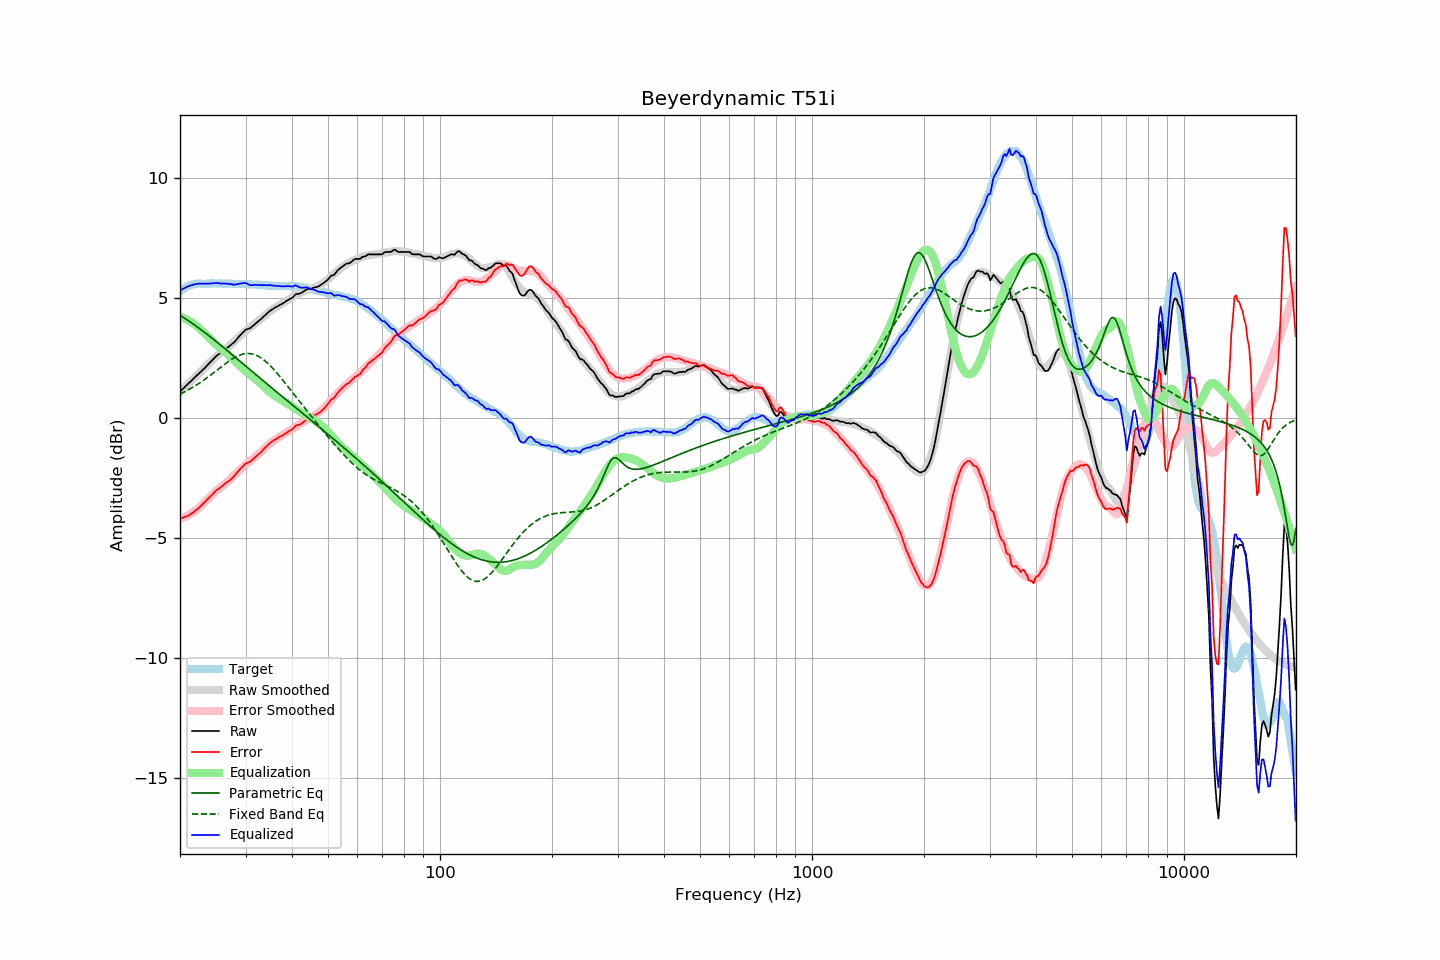

Data behind this chart, as committed beside it:
frequency, raw, error, smoothed, error_smoothed, equalization, parametric_eq, fixed_band_eq, equalized_raw, equalized_smoothed, target
20.00, 1.09, -4.19, 1.10, -4.21, 4.21, 4.26, 0.99, 5.30, 5.31, 5.28
20.20, 1.16, -4.17, 1.16, -4.19, 4.19, 4.22, 1.02, 5.34, 5.34, 5.33
20.40, 1.22, -4.16, 1.22, -4.16, 4.16, 4.18, 1.06, 5.37, 5.38, 5.38
20.61, 1.28, -4.12, 1.28, -4.13, 4.13, 4.14, 1.09, 5.41, 5.41, 5.40
20.81, 1.35, -4.11, 1.35, -4.09, 4.09, 4.10, 1.12, 5.44, 5.44, 5.45
21.02, 1.42, -4.08, 1.41, -4.06, 4.06, 4.05, 1.16, 5.48, 5.47, 5.49
21.23, 1.48, -4.04, 1.47, -4.02, 4.02, 4.01, 1.20, 5.50, 5.49, 5.51
21.44, 1.54, -4.00, 1.54, -3.98, 3.98, 3.96, 1.23, 5.52, 5.51, 5.53
21.66, 1.61, -3.95, 1.60, -3.94, 3.94, 3.92, 1.27, 5.54, 5.53, 5.55
21.87, 1.67, -3.89, 1.66, -3.89, 3.89, 3.87, 1.31, 5.56, 5.55, 5.56
22.09, 1.74, -3.84, 1.73, -3.84, 3.84, 3.82, 1.36, 5.58, 5.57, 5.58
22.31, 1.80, -3.79, 1.79, -3.79, 3.79, 3.77, 1.40, 5.58, 5.58, 5.59
22.54, 1.86, -3.73, 1.86, -3.73, 3.73, 3.72, 1.44, 5.58, 5.59, 5.59
22.76, 1.92, -3.67, 1.92, -3.66, 3.66, 3.67, 1.49, 5.58, 5.59, 5.59
22.99, 1.99, -3.59, 1.99, -3.60, 3.60, 3.62, 1.53, 5.59, 5.59, 5.58
23.22, 2.05, -3.53, 2.06, -3.53, 3.53, 3.57, 1.58, 5.58, 5.59, 5.58
23.45, 2.12, -3.46, 2.13, -3.47, 3.47, 3.52, 1.63, 5.58, 5.59, 5.58
23.69, 2.19, -3.40, 2.19, -3.40, 3.40, 3.47, 1.68, 5.58, 5.59, 5.59
23.92, 2.26, -3.33, 2.26, -3.33, 3.33, 3.42, 1.73, 5.59, 5.59, 5.59
24.16, 2.33, -3.27, 2.33, -3.27, 3.27, 3.36, 1.78, 5.59, 5.59, 5.59
24.40, 2.40, -3.21, 2.39, -3.20, 3.20, 3.31, 1.83, 5.60, 5.59, 5.60
24.65, 2.47, -3.13, 2.45, -3.14, 3.14, 3.26, 1.88, 5.60, 5.59, 5.59
24.89, 2.54, -3.05, 2.51, -3.08, 3.08, 3.20, 1.93, 5.61, 5.59, 5.59
25.14, 2.60, -2.99, 2.57, -3.02, 3.02, 3.15, 1.99, 5.62, 5.59, 5.59
25.39, 2.65, -2.95, 2.63, -2.96, 2.96, 3.09, 2.04, 5.61, 5.59, 5.60
25.65, 2.69, -2.91, 2.69, -2.91, 2.91, 3.04, 2.09, 5.60, 5.59, 5.60
25.91, 2.74, -2.85, 2.74, -2.86, 2.86, 2.99, 2.14, 5.59, 5.59, 5.59
26.16, 2.79, -2.80, 2.79, -2.80, 2.80, 2.93, 2.19, 5.59, 5.59, 5.59
26.43, 2.85, -2.74, 2.84, -2.75, 2.75, 2.88, 2.24, 5.59, 5.59, 5.59
26.69, 2.90, -2.69, 2.90, -2.69, 2.69, 2.82, 2.29, 5.59, 5.59, 5.58
26.96, 2.95, -2.65, 2.95, -2.63, 2.63, 2.76, 2.34, 5.58, 5.58, 5.59
27.23, 3.00, -2.60, 3.01, -2.57, 2.57, 2.71, 2.39, 5.57, 5.58, 5.59
27.50, 3.06, -2.53, 3.07, -2.51, 2.51, 2.65, 2.43, 5.56, 5.58, 5.59
27.77, 3.11, -2.47, 3.14, -2.44, 2.44, 2.60, 2.47, 5.55, 5.58, 5.58
28.05, 3.17, -2.41, 3.20, -2.38, 2.38, 2.54, 2.51, 5.54, 5.58, 5.58
28.33, 3.25, -2.32, 3.27, -2.31, 2.31, 2.48, 2.55, 5.56, 5.58, 5.57
28.62, 3.32, -2.24, 3.33, -2.24, 2.24, 2.43, 2.58, 5.57, 5.57, 5.56
28.90, 3.41, -2.17, 3.39, -2.18, 2.18, 2.37, 2.61, 5.59, 5.57, 5.57
29.19, 3.48, -2.08, 3.45, -2.12, 2.12, 2.32, 2.63, 5.60, 5.57, 5.56
29.48, 3.55, -2.03, 3.51, -2.06, 2.06, 2.26, 2.65, 5.60, 5.57, 5.58
29.78, 3.62, -1.95, 3.57, -2.00, 2.00, 2.20, 2.66, 5.61, 5.57, 5.57
30.08, 3.68, -1.90, 3.63, -1.94, 1.94, 2.15, 2.67, 5.61, 5.56, 5.57
30.38, 3.70, -1.87, 3.68, -1.88, 1.88, 2.09, 2.68, 5.58, 5.56, 5.56
30.68, 3.72, -1.84, 3.73, -1.83, 1.83, 2.04, 2.68, 5.54, 5.56, 5.56
30.99, 3.75, -1.81, 3.78, -1.77, 1.77, 1.98, 2.67, 5.52, 5.56, 5.56
31.30, 3.81, -1.75, 3.83, -1.72, 1.72, 1.92, 2.66, 5.53, 5.56, 5.55
31.61, 3.87, -1.69, 3.89, -1.67, 1.67, 1.87, 2.64, 5.53, 5.55, 5.55
31.93, 3.93, -1.62, 3.94, -1.61, 1.61, 1.81, 2.62, 5.54, 5.55, 5.55
32.24, 3.98, -1.56, 3.99, -1.56, 1.56, 1.75, 2.59, 5.53, 5.54, 5.54
32.57, 4.04, -1.51, 4.04, -1.50, 1.50, 1.70, 2.55, 5.53, 5.54, 5.54
32.89, 4.09, -1.45, 4.10, -1.44, 1.44, 1.64, 2.51, 5.52, 5.53, 5.54
33.22, 4.15, -1.38, 4.15, -1.38, 1.38, 1.59, 2.47, 5.52, 5.53, 5.53
33.55, 4.22, -1.31, 4.21, -1.31, 1.31, 1.53, 2.42, 5.53, 5.52, 5.53
33.89, 4.28, -1.24, 4.27, -1.25, 1.25, 1.47, 2.36, 5.52, 5.52, 5.51
34.23, 4.34, -1.18, 4.33, -1.18, 1.18, 1.42, 2.31, 5.52, 5.51, 5.52
34.57, 4.40, -1.11, 4.38, -1.13, 1.13, 1.36, 2.24, 5.52, 5.51, 5.51
34.92, 4.46, -1.05, 4.43, -1.07, 1.07, 1.31, 2.18, 5.53, 5.50, 5.50
35.27, 4.50, -1.00, 4.48, -1.02, 1.02, 1.25, 2.11, 5.51, 5.50, 5.50
35.62, 4.54, -0.96, 4.53, -0.97, 0.97, 1.20, 2.04, 5.50, 5.50, 5.49
35.97, 4.59, -0.90, 4.58, -0.92, 0.92, 1.14, 1.96, 5.50, 5.49, 5.49
... 635 more rows
